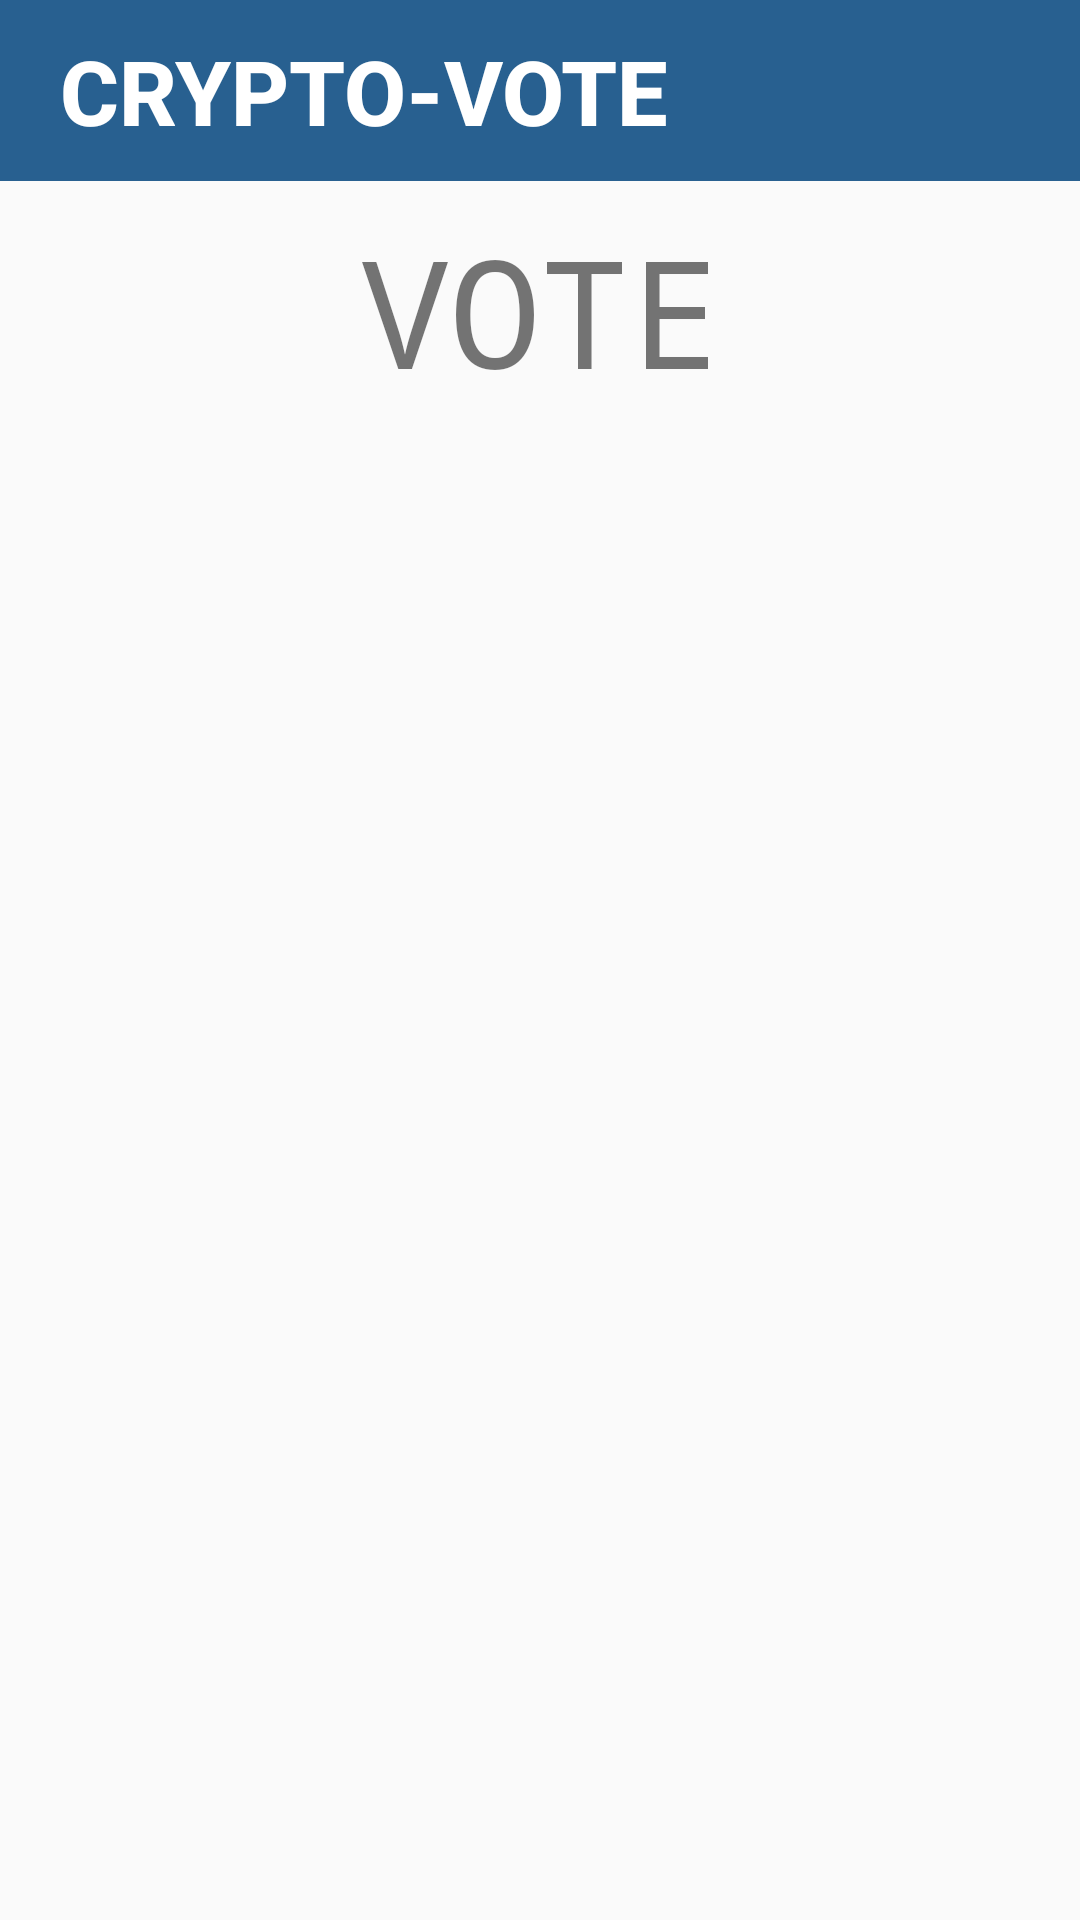

The Android layout XML behind this screen, and the referenced resources:
<!-- AndroidManifest.xml: application theme AppTheme -->
<!-- res/layout/fragment_index.xml -->
<?xml version="1.0" encoding="utf-8"?>
<androidx.constraintlayout.widget.ConstraintLayout
xmlns:android="http://schemas.android.com/apk/res/android"
xmlns:app="http://schemas.android.com/apk/res-auto"
xmlns:tools="http://schemas.android.com/tools"
android:layout_width="match_parent"
android:layout_height="match_parent"
tools:context=".index">

<androidx.recyclerview.widget.RecyclerView
    android:id="@+id/recycler1"
    android:layout_width="match_parent"
    android:layout_height="match_parent"
    android:layout_marginTop="400px"
    />

    <RelativeLayout
        android:layout_width="match_parent"
        android:layout_height="match_parent"
        >

        <TextView
            android:id="@+id/Cryptovote"
            android:layout_width="match_parent"
            android:layout_height="wrap_content"
            android:layout_marginBottom="10dp"
            android:background="#286090"
            android:fontFamily="sans-serif-medium"
            android:paddingLeft="20dp"
            android:paddingTop="10dp"
            android:paddingBottom="10dp"
            android:text="CRYPTO-VOTE"
            android:textColor="#ffffff"
            android:textSize="30dp"
            android:textStyle="bold" />

        <TextView
            android:id="@+id/vote"
            android:layout_width="wrap_content"
            android:layout_height="wrap_content"
            android:layout_centerHorizontal="true"
            android:layout_marginStart="70dp"
            android:layout_marginLeft="70dp"
            android:layout_marginTop="70dp"
            android:layout_marginEnd="70dp"
            android:layout_marginRight="70dp"
            android:layout_marginBottom="70dp"
            android:fontFamily="monospace"
            android:gravity="center"
            android:text="VOTE"
            android:textAlignment="center"
            android:textSize="50dp" />
    </RelativeLayout>

</androidx.constraintlayout.widget.ConstraintLayout>
<!-- resources referenced by this layout -->
<resources>
  <style name="AppTheme" parent="Theme.AppCompat.Light.NoActionBar">
          <item name="android:windowNoTitle">true</item>
          <item name="android:windowFullscreen">true</item>
      </style>
</resources>
